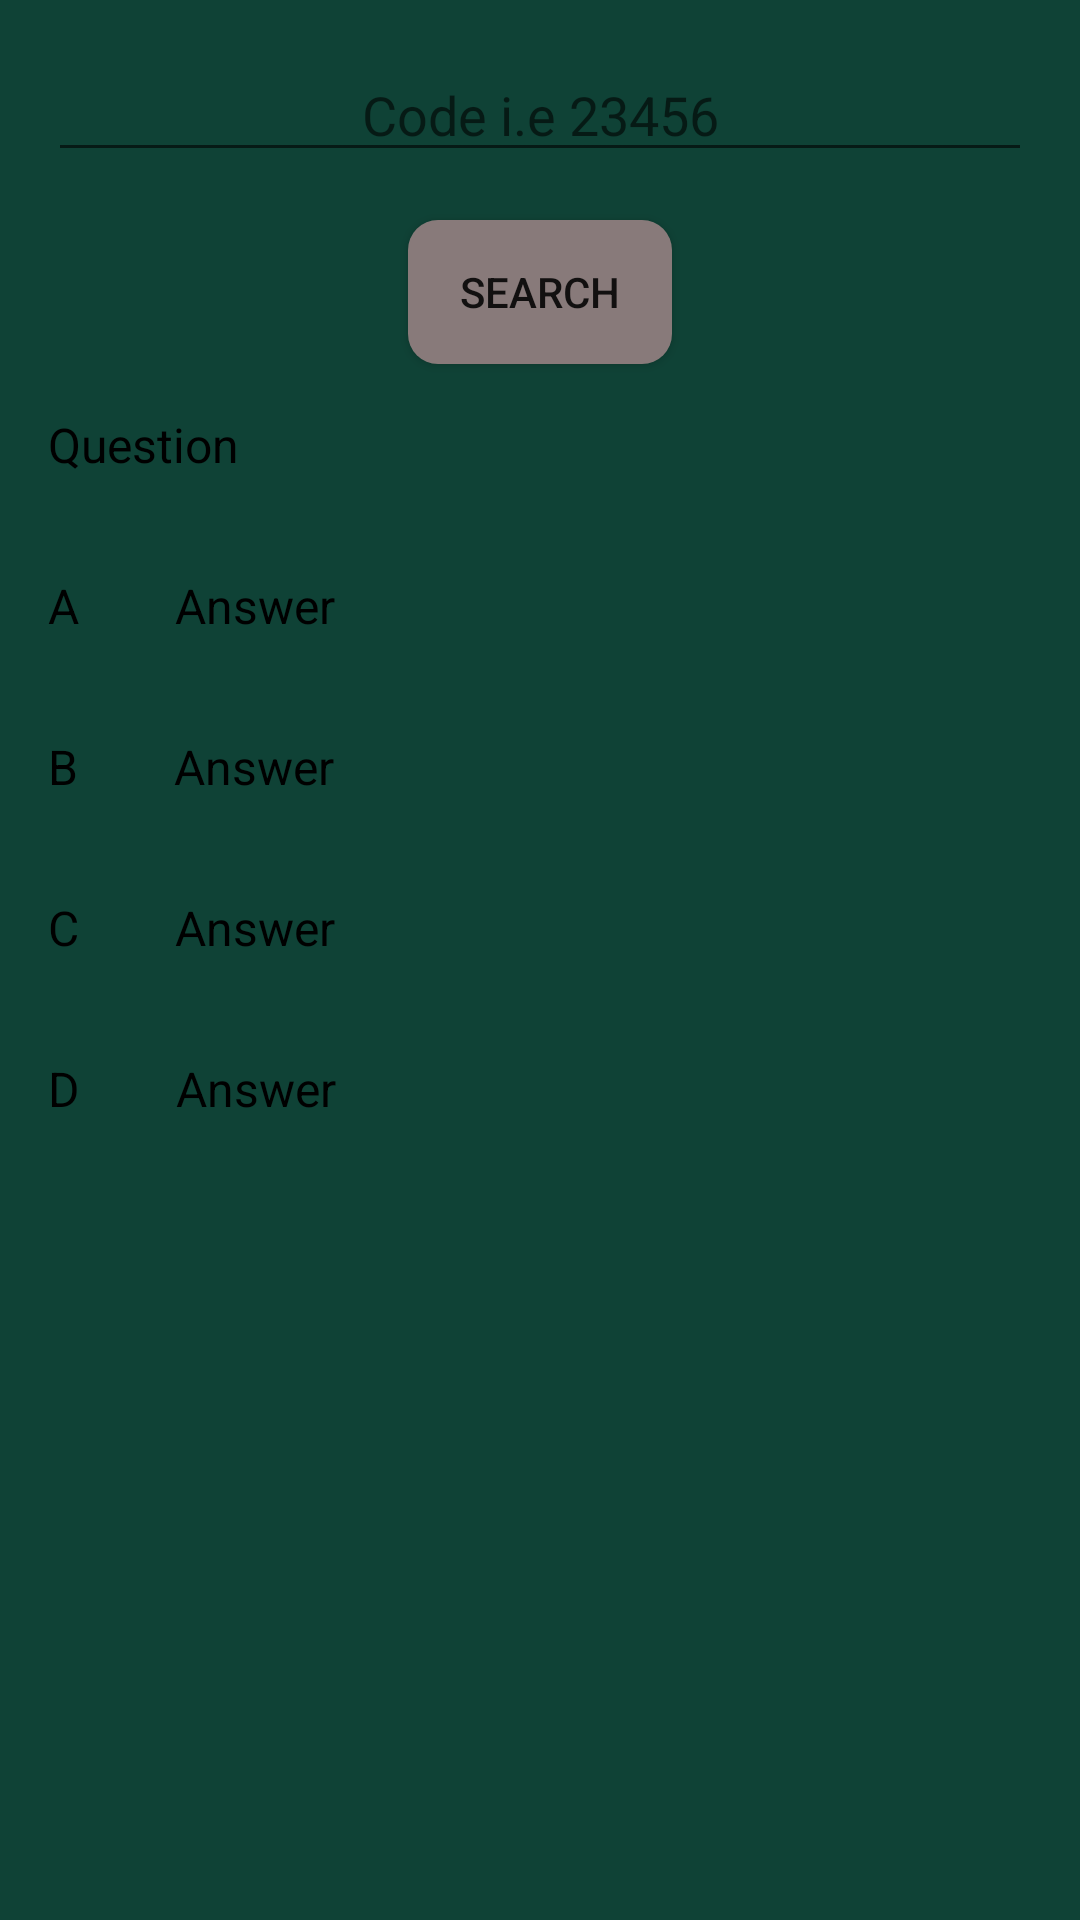

Here is an Android app screen rendered from its layout file. Give the layout XML and the strings, colors and styles it references.
<!-- AndroidManifest.xml: application theme Theme.Exam -->
<!-- res/layout/fragment_search.xml -->
<?xml version="1.0" encoding="utf-8"?>
<layout   xmlns:android="http://schemas.android.com/apk/res/android"
    xmlns:tools="http://schemas.android.com/tools">
<LinearLayout
    android:layout_width="match_parent"
    android:layout_height="match_parent"
    android:orientation="vertical"
    android:gravity="top|center"
    android:background="@drawable/back"
    tools:context=".ui.SearchFragment">

    <EditText
        android:layout_width="match_parent"
        android:layout_height="wrap_content"
        android:id="@+id/searchText"
        android:hint="@string/code_i_e_23456"
        android:textAlignment="center"
        android:layout_margin="16dp"/>
    <Button
        android:layout_width="wrap_content"
        android:layout_height="wrap_content"
        android:background="@drawable/shape"
        android:text="@string/search_r"
        android:id="@+id/search"/>

    <LinearLayout
        android:layout_width="match_parent"
        android:layout_height="wrap_content"
        android:id="@+id/layoutParent"
        android:orientation="vertical"
        >
        <TextView
            android:layout_width="wrap_content"
            android:layout_height="wrap_content"
            android:textColor="@color/black"
android:id="@+id/quest"
            android:text="@string/question"
            android:layout_margin="16dp"
            android:textSize="16sp"/>
        <LinearLayout
            android:layout_width="match_parent"
            android:layout_height="wrap_content"
            android:orientation="horizontal">
        <TextView
            android:layout_width="wrap_content"
            android:layout_height="wrap_content"
            android:textColor="@color/black"
            android:text="@string/a"
            android:layout_margin="16dp"
            android:textSize="16sp"/>
            <TextView
                android:layout_width="wrap_content"
                android:layout_height="wrap_content"
                android:textColor="@color/black"
                android:text="@string/answer"
                android:id="@+id/optiona"
                android:layout_margin="16dp"
                android:textSize="16sp"/>
        </LinearLayout>
        <LinearLayout
            android:layout_width="match_parent"
            android:layout_height="wrap_content"
            android:orientation="horizontal">
            <TextView
                android:layout_width="wrap_content"
                android:layout_height="wrap_content"
                android:textColor="@color/black"
                android:text="@string/b"
                android:layout_margin="16dp"
                android:textSize="16sp"/>
            <TextView
                android:layout_width="wrap_content"
                android:layout_height="wrap_content"
                android:textColor="@color/black"
                android:text="@string/answer"
                android:id="@+id/optionb"
                android:layout_margin="16dp"
                android:textSize="16sp"/>
        </LinearLayout>
        <LinearLayout
            android:layout_width="match_parent"
            android:layout_height="wrap_content"
            android:orientation="horizontal">
            <TextView
                android:layout_width="wrap_content"
                android:layout_height="wrap_content"
                android:textColor="@color/black"
                android:text="@string/c"
                android:layout_margin="16dp"
                android:textSize="16sp"/>
            <TextView
                android:layout_width="wrap_content"
                android:layout_height="wrap_content"
                android:textColor="@color/black"
                android:id="@+id/optionc"
                android:text="@string/answer"
                android:layout_margin="16dp"
                android:textSize="16sp"/>
        </LinearLayout>
        <LinearLayout
            android:layout_width="match_parent"
            android:layout_height="wrap_content"
            android:orientation="horizontal">
            <TextView
                android:layout_width="wrap_content"
                android:layout_height="wrap_content"
                android:textColor="@color/black"
                android:text="@string/d"
                android:layout_margin="16dp"
                android:textSize="16sp"/>
            <TextView
                android:layout_width="wrap_content"
                android:layout_height="wrap_content"
                android:textColor="@color/black"
                android:text="@string/answer"
                android:id="@+id/optiond"
                android:layout_margin="16dp"
                android:textSize="16sp"/>
        </LinearLayout>
    </LinearLayout>


</LinearLayout>
</layout>
<!-- resources referenced by this layout -->
<resources>
  <color name="black">#FF000000</color>
  <!-- drawable back: png bitmap (drawable-v24, 1355 bytes) -->
  <!-- drawable shape (drawable) -->
  <?xml version="1.0" encoding="utf-8"?>
  <shape xmlns:android="http://schemas.android.com/apk/res/android"
      android:shape="rectangle"
  
  
      >
      <stroke android:color="@color/grey"/>
  
      <corners android:radius="10dp"/>
   <solid android:color="@color/grey"/>
  
  
  
  </shape>
  <string name="a">A</string>
  <string name="answer">Answer</string>
  <string name="b">B</string>
  <string name="c">C</string>
  <string name="code_i_e_23456">Code i.e 23456</string>
  <string name="d">D</string>
  <string name="question">Question</string>
  <string name="search_r">SEARCH</string>
  <style name="Theme.Exam" parent="Theme.AppCompat.DayNight.NoActionBar">
          
          <item name="colorPrimary">@color/purple_500</item>
          <item name="colorPrimaryVariant">@color/purple_700</item>
          <item name="colorOnPrimary">@color/white</item>
          
          <item name="colorSecondary">@color/teal_200</item>
          <item name="colorSecondaryVariant">@color/teal_700</item>
          <item name="colorOnSecondary">@color/black</item>
          
          <item name="android:statusBarColor" tools:targetApi="l">?attr/colorPrimaryVariant</item>
          
      </style>
  <color name="grey">#887A7A</color>
  <color name="purple_500">#FF6200EE</color>
  <color name="purple_700">#FF3700B3</color>
  <color name="white">#FFFFFFFF</color>
  <color name="teal_200">#FF03DAC5</color>
  <color name="teal_700">#FF018786</color>
</resources>
